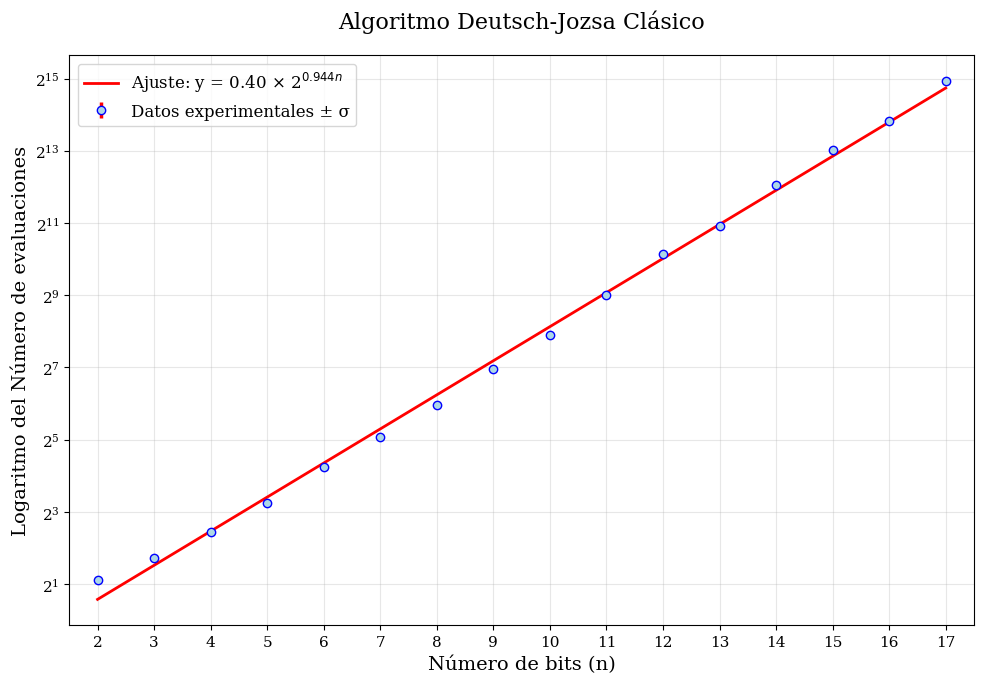

Python code for this plot:
import random
import matplotlib.pyplot as plt
import numpy as np
from scipy import stats

def create_oracle(n, type="balanceado"):
    """Crea el oráculo."""
    if type == "constante":
        output = random.choice([0, 1])
        return lambda x: output
    elif type == "balanceado":
        values = [0] * (2**(n-1)) + [1] * (2**(n-1))    # Mitad 0 y mitad 1
        random.shuffle(values)  # Mezclar los valores
        mapping = {i: values[i] for i in range(2**n)}
        return lambda x: mapping[x]

def deutsch_jozsa_classical(n, oracle):
    evaluations = 1
    first_output = oracle(0)
    
    for x in range(1, 2**(n-1)+1):
        if oracle(x) != first_output:
            return evaluations
        evaluations += 1
    
    return evaluations

# Parámetros
num_trials = 200
rango = range(2, 18)
media = []
error_estandar = []

print("Calculando estadísticas para cada valor de n...")
print("=" * 50)

for n in rango:
    evaluaciones_por_trial = []
    
    # Recopilar todas las evaluaciones para este n
    for _ in range(num_trials):
        if random.random() < 0.5:
            oracle = create_oracle(n, "constante")
            # Para oráculo constante, siempre necesitará 2^(n-1)+1 evaluaciones
            evaluaciones_por_trial.append(2**(n-1) + 1)
        else:
            oracle = create_oracle(n, "balanceado")
            evaluaciones_por_trial.append(deutsch_jozsa_classical(n, oracle))
    
    # Calcular estadísticas
    mean_val = np.mean(evaluaciones_por_trial)
    std_val = np.std(evaluaciones_por_trial, ddof=1)  # ddof=1 para muestra
    se_val = std_val / np.sqrt(num_trials)  # Error estándar
    
    # Guardar resultados
    media.append(mean_val)
    error_estandar.append(se_val)
    
    print(f"n={n:2d}: μ={mean_val:8.2f}, SE={se_val:6.3f}")

print("=" * 50)

# Convertir a arrays numpy para operaciones vectoriales
x = np.array(rango)
y = np.array(media)
std_errors = np.array(error_estandar)

# Ajuste a una función exponencial y = a * 2^(b * x)
# Tomamos log2 de ambos lados: log2(y) = log2(a) + b*x
log_y = np.log2(y)
coeffs = np.polyfit(x, log_y, 1)
b, log_a = coeffs[0], coeffs[1]
a = 2**log_a

# Calcular métricas de calidad
fit_y = a * (2 ** (b * x))

# Coeficiente de determinación (R²)
ss_res = np.sum((y - fit_y) ** 2)
ss_tot = np.sum((y - np.mean(y)) ** 2)
r_squared = 1 - (ss_res / ss_tot)

# Coeficiente de correlación de Pearson
correlation_matrix = np.corrcoef(y, fit_y)
r_pearson = correlation_matrix[0, 1]

# Chi-cuadrado reducido
degrees_of_freedom = len(x) - 2  # n_points - n_parameters
chi_squared_reduced = ss_res / degrees_of_freedom

# Estadísticas de regresión lineal (en escala log)
slope, intercept, r_value, p_value, std_err = stats.linregress(x, log_y)

# Análisis de la variabilidad
cv_mean = np.mean(std_errors / y) * 100  # Coeficiente de variación promedio con SE

# Imprimir resultados por consola
print("="*60)
print("           ANÁLISIS DEL ALGORITMO DEUTSCH-JOZSA")
print("="*60)
print(f"Ecuación del ajuste exponencial:")
print(f"    y = {a:.4f} × 2^({b:.4f} × n)")
print()
print("COEFICIENTE DE DETERMINACIÓN:")
print("-"*40)
print(f"  R² = {r_squared:.6f}")
print(f"  Varianza explicada: {r_squared*100:.2f}%")
print()
print("OTRAS MÉTRICAS:")
print("-"*40)
print(f"  • Coeficiente de correlación (R):     {r_pearson:.6f}")
print(f"  • Chi-cuadrado reducido (χ²ᵣ):        {chi_squared_reduced:.4f}")
print(f"  • Error estándar del exponente:       ±{std_err:.6f}")
print(f"  • Valor p (significancia):            {p_value:.2e}")
print(f"  • Coeficiente de variación promedio:  {cv_mean:.2f}%")
print()

# Interpretación
if r_squared > 0.99:
    quality = "EXCELENTE"
elif r_squared > 0.95:
    quality = "MUY BUENO"
elif r_squared > 0.90:
    quality = "BUENO"
else:
    quality = "REGULAR"

print(f"CALIDAD DEL AJUSTE: {quality}")
print(f"VARIABILIDAD: {'BAJA' if cv_mean < 10 else 'MODERADA' if cv_mean < 25 else 'ALTA'}")

if p_value < 0.001:
    print("Significancia: ALTAMENTE SIGNIFICATIVO (p < 0.001)")
elif p_value < 0.01:
    print("Significancia: MUY SIGNIFICATIVO (p < 0.01)")
elif p_value < 0.05:
    print("Significancia: SIGNIFICATIVO (p < 0.05)")
else:
    print("Significancia: NO SIGNIFICATIVO (p ≥ 0.05)")

print("="*60)

# Gráfica académica profesional con barras de error
plt.rcParams.update({'font.size': 12, 'font.family': 'serif'})
fig, ax = plt.subplots(figsize=(10, 7))

# Datos experimentales con barras de error (desviación estándar)
ax.errorbar(rango, media, yerr=std_err, fmt='o', color='blue', 
            markersize=6, markerfacecolor='lightblue', markeredgecolor='blue', 
            markeredgewidth=1, ecolor='red', elinewidth=2.5, capsize=0,
            label="Datos experimentales ± σ")

# Línea de ajuste
x_smooth = np.linspace(min(rango), max(rango), 100)
fit_y_smooth = a * (2 ** (b * x_smooth))
ax.plot(x_smooth, fit_y_smooth, '-', color='red', linewidth=2, 
        label=f'Ajuste: y = {a:.2f} × 2$^{{{b:.3f}n}}$')

# Configuración de la escala logarítmica
ax.set_yscale("log", base=2)

# Etiquetas y título académicos
ax.set_xlabel("Número de bits (n)", fontsize=14)
ax.set_ylabel("Logaritmo del Número de evaluaciones", fontsize=14)
ax.set_title("Algoritmo Deutsch-Jozsa Clásico", 
             fontsize=16, pad=20)

# Grilla simple y profesional
ax.grid(True, alpha=0.3, linestyle='-', linewidth=0.8)
ax.grid(True, alpha=0.15, linestyle='-', linewidth=0.3, which='minor')

# Leyenda académica
ax.legend(fontsize=12, loc='upper left', frameon=True)

# Configuración de los ticks
ax.tick_params(axis='both', which='major', labelsize=11)

# Configuración del eje X - todos los valores
ax.set_xticks(rango)
ax.set_xlim(min(rango)-0.5, max(rango)+0.5)

# Fondo blanco limpio
ax.set_facecolor('white')
fig.patch.set_facecolor('white')

plt.tight_layout()
plt.show()